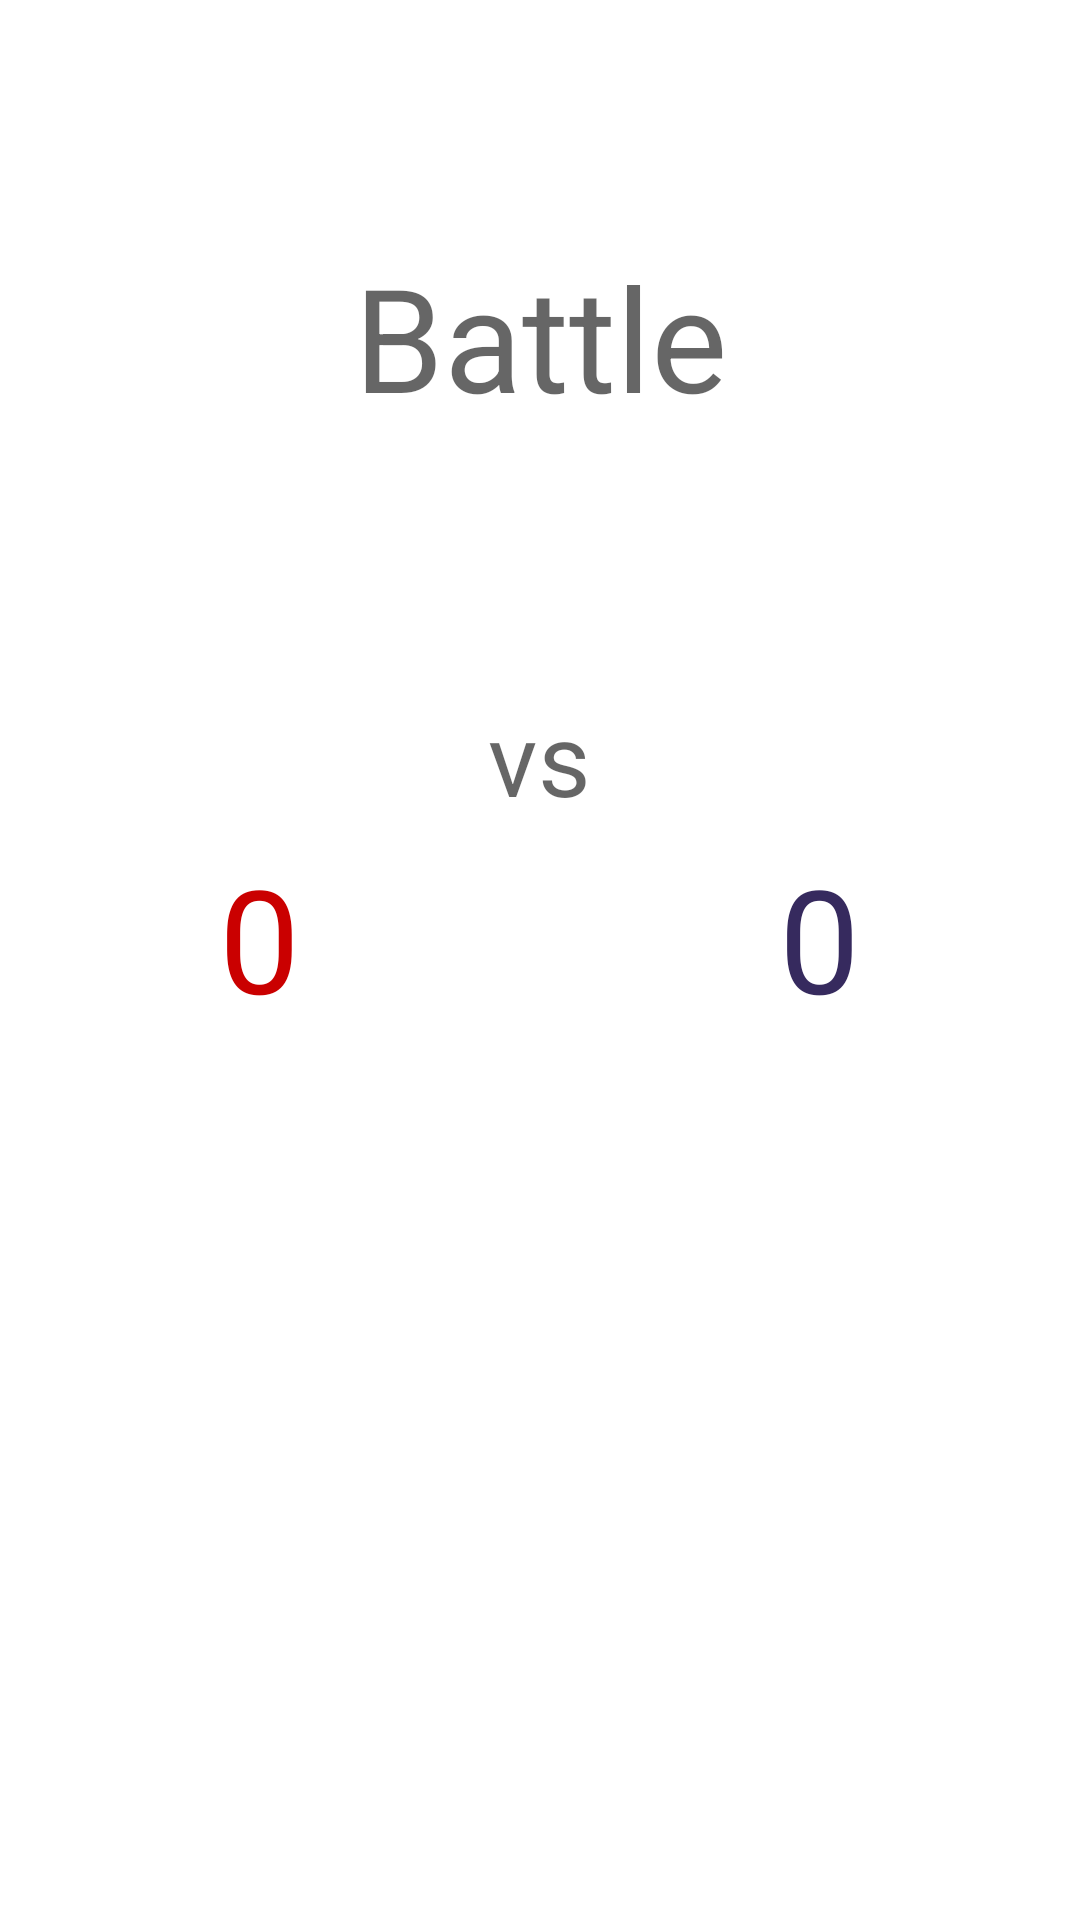

This screen was rendered from an Android layout file. Write that file and the resources it references.
<!-- AndroidManifest.xml: application theme AppTheme -->
<!-- res/layout/battle_fragment.xml -->
<?xml version="1.0" encoding="utf-8"?>
<LinearLayout xmlns:android="http://schemas.android.com/apk/res/android"
    xmlns:tools="http://schemas.android.com/tools"
    android:layout_width="match_parent"
    android:layout_height="match_parent"
    android:background="@android:color/white"
    android:orientation="vertical"
    android:paddingTop="80dp">


    <TextView
        style="@style/TextAppearance.MaterialComponents.Headline3"
        android:layout_width="match_parent"
        android:layout_height="wrap_content"
        android:gravity="center_horizontal"
        android:text="@string/battle" />

    <Space
        android:layout_width="match_parent"
        android:layout_height="16dp" />


    <LinearLayout
        android:layout_width="match_parent"
        android:layout_height="wrap_content"
        android:gravity="center">

        <LinearLayout
            android:layout_width="wrap_content"
            android:layout_height="wrap_content"
            android:gravity="center"
            android:orientation="vertical">

            <androidx.appcompat.widget.AppCompatImageView
                android:layout_width="@dimen/icon_size"
                android:layout_height="@dimen/icon_size"
                android:src="@drawable/ic_autobot" />

            <TextView
                android:id="@+id/autobots_score"
                style="@style/TextAppearance.MaterialComponents.Headline3"
                android:layout_width="wrap_content"
                android:layout_height="wrap_content"
                android:text="0"
                android:textColor="@color/autobot_dark"
                tools:text="3" />

        </LinearLayout>

        <TextView
            style="@style/TextAppearance.MaterialComponents.Headline4"
            android:layout_width="wrap_content"
            android:layout_height="wrap_content"
            android:padding="16dp"
            android:text="@string/vs" />


        <LinearLayout
            android:layout_width="wrap_content"
            android:layout_height="wrap_content"
            android:gravity="center"
            android:orientation="vertical">

            <androidx.appcompat.widget.AppCompatImageView
                android:layout_width="@dimen/icon_size"
                android:layout_height="@dimen/icon_size"
                android:src="@drawable/ic_decepticon" />

            <TextView
                android:id="@+id/decepticons_score"
                style="@style/TextAppearance.MaterialComponents.Headline3"
                android:layout_width="wrap_content"
                android:layout_height="wrap_content"
                android:text="0"
                android:textColor="@color/decepticon_dark"
                tools:text="6" />

        </LinearLayout>

    </LinearLayout>


    <androidx.recyclerview.widget.RecyclerView
        android:id="@+id/list"
        android:layout_width="match_parent"
        android:layout_height="match_parent"
        tools:listitem="@layout/item_battle" />


</LinearLayout>
<!-- res/layout/item_battle.xml (included above) -->
<?xml version="1.0" encoding="utf-8"?>
<LinearLayout xmlns:android="http://schemas.android.com/apk/res/android"
    xmlns:tools="http://schemas.android.com/tools"
    android:layout_width="match_parent"
    android:layout_height="wrap_content"
    android:orientation="horizontal"
    android:paddingLeft="16dp"
    android:paddingTop="8dp"
    android:paddingRight="16dp"
    android:paddingBottom="8dp">

    <ImageView
        android:layout_width="28dp"
        android:layout_height="48dp"
        android:src="@drawable/ic_chevron_right_black_24dp" />

    <TextView
        android:id="@+id/name"
        style="@style/TextAppearance.MaterialComponents.Body2"
        android:layout_width="match_parent"
        android:layout_height="wrap_content"
        android:layout_gravity="center_vertical"
        android:textStyle="bold"
        android:textSize="16sp"
        tools:text="Megatron has turned Optimus Prime into scrap!" />

</LinearLayout>
<!-- resources referenced by this layout -->
<resources>
  <color name="autobot_dark">#ca0000</color>
  <color name="decepticon_dark">#362a5e</color>
  <dimen name="icon_size">120dp</dimen>
  <string name="battle">Battle</string>
  <string name="vs">vs</string>
  <style name="AppTheme" parent="Theme.MaterialComponents.Light.NoActionBar">
          
          <item name="colorPrimary">@color/colorPrimary</item>
          <item name="colorPrimaryDark">@color/colorPrimaryDark</item>
          <item name="colorAccent">@color/colorAccent</item>
  
          <item name="windowActionBar">false</item>
          <item name="windowNoTitle">true</item>
  
          <item name="android:windowContentOverlay">@null</item>
          <item name="windowActionBarOverlay">true</item>
  
          <item name="android:windowTranslucentStatus">true</item>
      </style>
  <color name="colorPrimary">#36393f</color>
  <color name="colorPrimaryDark">#2b2e31</color>
  <color name="colorAccent">#FFF</color>
</resources>
